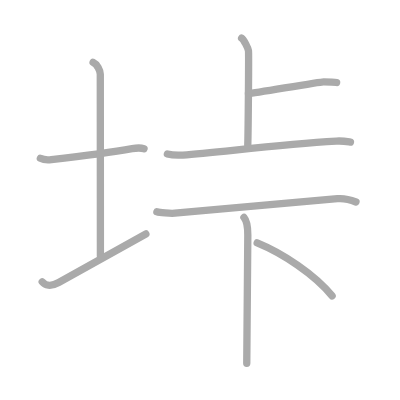
t = 0.00 s
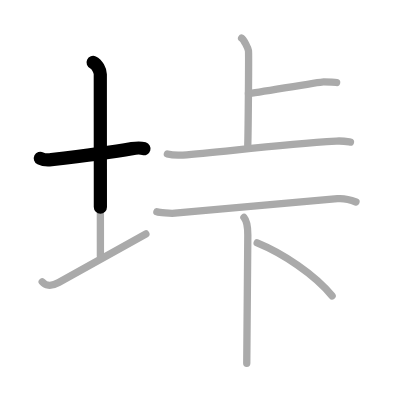
t = 1.75 s
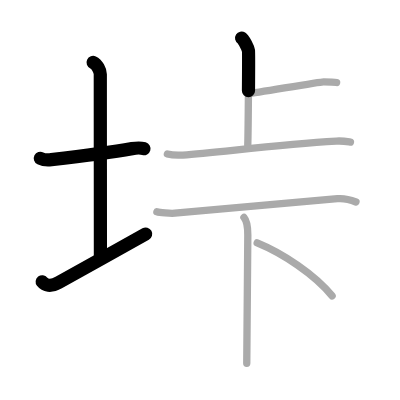
t = 3.50 s
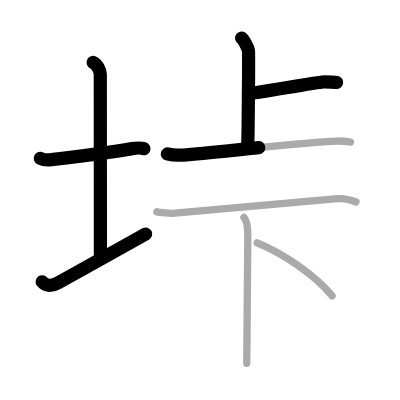
t = 5.50 s
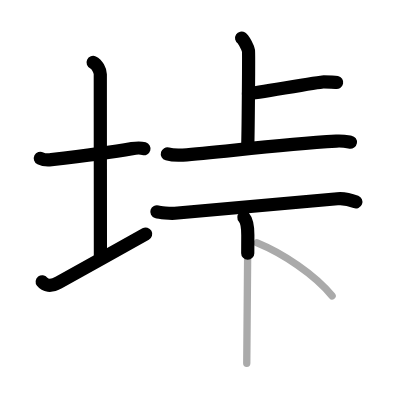
t = 7.25 s
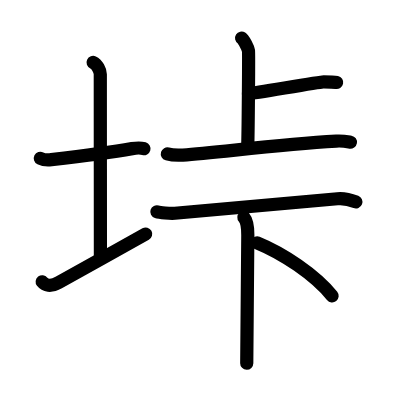
t = 9.00 s

The animated SVG that drew these frames (rendered in a browser with its animation timeline set to each time). Animation: 9 SMIL elements (animate=9); one cycle of 9.00 s.

<?xml version="1.0" standalone="no"?>
<!DOCTYPE svg PUBLIC "-//W3C//DTD SVG 1.1//EN"   "http://www.w3.org/Graphics/SVG/1.1/DTD/svg11.dtd">
<svg width="400px" height="400px"  version="1.1" xmlns="http://www.w3.org/2000/svg">
  <defs>
    <marker id="Triangle" viewBox="0 0 10 10" refX="0" refY="5" markerUnits="strokeWidth" markerWidth="3" style="stroke-opacity:0%;fill:#aaaaaa;" markerHeight="2" orient="auto">
      <path d="M 0 0 L 10 5 L 0 10 z" />
    </marker>
    
    <marker id="Arrow" viewBox="0 0 10 10" refX="5" refY="5" markerUnits="strokeWidth" markerWidth="1.8" style="stroke-opacity:0%;fill:#770000;" markerHeight="2" orient="auto">
      <path d="M 0 4 L 6 4 L 4 1 L 10 5 L 4 9 L 6 6 L 0 6 z" />
        <circle cx="5" cy="5" r="5" />
      </marker>
    
    <marker id="TriangleRed" viewBox="0 0 10 10" refX="0" refY="5" markerUnits="strokeWidth" markerWidth="3" style="stroke-opacity:0%;fill:#CC0000;" markerHeight="2" orient="auto">
      <path d="M 0 0 L 10 5 L 0 10 z" />
    </marker>
    
    <marker id="ArrowRed" viewBox="0 0 10 10" refX="5" refY="5" markerUnits="strokeWidth" markerWidth="1.8" style="stroke-opacity:0%;fill:#CC0000;" markerHeight="2" orient="auto">
      <path d="M 0 4 L 6 4 L 4 1 L 10 5 L 4 9 L 6 6 L 0 6 z" />
        <circle cx="5" cy="5" r="5" />
      </marker>
    
  </defs>
  
  <path style="fill:#ffffff; fill-opacity:100%; fill-rule:evenodd; stroke-width:0;" d="M 0 0 L 400px 0 L 400px 400px L 0 400px L 0 0" />

  <g transform="scale(3.6697247706422 3.6697247706422)">
<path style="fill:none; fill-opacity:0%; fill-rule:evenodd; stroke:#aaaaaa; stroke-opacity:100%; stroke-width: 1.5pt; stroke-linejoin:round; stroke-linecap:round;" d="M11 43.14c0.76 0.38 2.24 0.45 3 0.36c6.5-0.75 15-1.75 22-3c1.24-0.22 2.62-0.18 3.25 0.01"></path>
<path style="fill:none; fill-opacity:0%; fill-rule:evenodd; stroke:#aaaaaa; stroke-opacity:100%; stroke-width: 1.5pt; stroke-linejoin:round; stroke-linecap:round;" d="M25.37 17c1.09 0.5 1.96 2.23 1.96 3.25c0 7.25 0.03 38.75 0.03 49.5"></path>
<path style="fill:none; fill-opacity:0%; fill-rule:evenodd; stroke:#aaaaaa; stroke-opacity:100%; stroke-width: 1.5pt; stroke-linejoin:round; stroke-linecap:round;" d="M11.5 76.79c0.75 0.96 2.25 1.46 4.5 0.21c6.25-3.5 17.5-9.75 23.75-13.25"></path>
<path style="fill:none; fill-opacity:0%; fill-rule:evenodd; stroke:#aaaaaa; stroke-opacity:100%; stroke-width: 1.5pt; stroke-linejoin:round; stroke-linecap:round;" d="M65.84 10.38c0.57 0.36 1.76 2.72 1.87 3.44c0.11 0.73-0.07 21.21-0.19 25.75"></path>
<path style="fill:none; fill-opacity:0%; fill-rule:evenodd; stroke:#aaaaaa; stroke-opacity:100%; stroke-width: 1.5pt; stroke-linejoin:round; stroke-linecap:round;" d="M67.7 25.53c2.05-0.19 19.37-3.24 20.49-3.24s2.63 0 3.54 0.19"></path>
<path style="fill:none; fill-opacity:0%; fill-rule:evenodd; stroke:#aaaaaa; stroke-opacity:100%; stroke-width: 1.5pt; stroke-linejoin:round; stroke-linecap:round;" d="M45.61 41.94c1.1 0.31 3.12 0.38 4.21 0.31c9.56-0.66 25.39-2.84 41.83-3.81c1.83-0.11 2.93 0.14 3.85 0.3"></path>
<path style="fill:none; fill-opacity:0%; fill-rule:evenodd; stroke:#aaaaaa; stroke-opacity:100%; stroke-width: 1.5pt; stroke-linejoin:round; stroke-linecap:round;" d="M42.75 57.71c0.72 0.23 3.65 0.5 4.89 0.39c16.16-1.48 31.57-2.76 44.32-3.95c1.48-0.14 3.56 0.3 5.04 0.89"></path>
<path style="fill:none; fill-opacity:0%; fill-rule:evenodd; stroke:#aaaaaa; stroke-opacity:100%; stroke-width: 1.5pt; stroke-linejoin:round; stroke-linecap:round;" d="M66.47 59.25c0.93 1.07 1.06 2.8 1.06 4.8c0 10.53-0.29 21.7-0.29 34.95"></path>
<path style="fill:none; fill-opacity:0%; fill-rule:evenodd; stroke:#aaaaaa; stroke-opacity:100%; stroke-width: 1.5pt; stroke-linejoin:round; stroke-linecap:round;" d="M70.08 66.17C77 69 85.75 74.75 90.5 80.62"></path>

<path style="fill:none; fill-opacity:0%; fill-rule:evenodd; stroke:#000000; stroke-opacity:100%; stroke-width: 2.7pt; stroke-linejoin:round; stroke-linecap:round;" d="M11 43.14c0.76 0.38 2.24 0.45 3 0.36c6.5-0.75 15-1.75 22-3c1.24-0.22 2.62-0.18 3.25 0.01" pathLength="100" stroke-dashoffset="100" stroke-dasharray="100 105"><animate id="dashAnim1" attributeName="stroke-dashoffset" from="100" to="0" dur="1s" calcMode="linear" fill="freeze"/></path>
<path style="fill:none; fill-opacity:0%; fill-rule:evenodd; stroke:#000000; stroke-opacity:100%; stroke-width: 2.7pt; stroke-linejoin:round; stroke-linecap:round;" d="M25.37 17c1.09 0.5 1.96 2.23 1.96 3.25c0 7.25 0.03 38.75 0.03 49.5" pathLength="100" stroke-dashoffset="100" stroke-dasharray="100 105"><animate id="dashAnim2" attributeName="stroke-dashoffset" from="100" to="0" dur="1s" calcMode="linear" begin="dashAnim1.end" fill="freeze"/></path>
<path style="fill:none; fill-opacity:0%; fill-rule:evenodd; stroke:#000000; stroke-opacity:100%; stroke-width: 2.7pt; stroke-linejoin:round; stroke-linecap:round;" d="M11.5 76.79c0.75 0.96 2.25 1.46 4.5 0.21c6.25-3.5 17.5-9.75 23.75-13.25" pathLength="100" stroke-dashoffset="100" stroke-dasharray="100 105"><animate id="dashAnim3" attributeName="stroke-dashoffset" from="100" to="0" dur="1s" calcMode="linear" begin="dashAnim2.end" fill="freeze"/></path>
<path style="fill:none; fill-opacity:0%; fill-rule:evenodd; stroke:#000000; stroke-opacity:100%; stroke-width: 2.7pt; stroke-linejoin:round; stroke-linecap:round;" d="M65.84 10.38c0.57 0.36 1.76 2.72 1.87 3.44c0.11 0.73-0.07 21.21-0.19 25.75" pathLength="100" stroke-dashoffset="100" stroke-dasharray="100 105"><animate id="dashAnim4" attributeName="stroke-dashoffset" from="100" to="0" dur="1s" calcMode="linear" begin="dashAnim3.end" fill="freeze"/></path>
<path style="fill:none; fill-opacity:0%; fill-rule:evenodd; stroke:#000000; stroke-opacity:100%; stroke-width: 2.7pt; stroke-linejoin:round; stroke-linecap:round;" d="M67.7 25.53c2.05-0.19 19.37-3.24 20.49-3.24s2.63 0 3.54 0.19" pathLength="100" stroke-dashoffset="100" stroke-dasharray="100 105"><animate id="dashAnim5" attributeName="stroke-dashoffset" from="100" to="0" dur="1s" calcMode="linear" begin="dashAnim4.end" fill="freeze"/></path>
<path style="fill:none; fill-opacity:0%; fill-rule:evenodd; stroke:#000000; stroke-opacity:100%; stroke-width: 2.7pt; stroke-linejoin:round; stroke-linecap:round;" d="M45.61 41.94c1.1 0.31 3.12 0.38 4.21 0.31c9.56-0.66 25.39-2.84 41.83-3.81c1.83-0.11 2.93 0.14 3.85 0.3" pathLength="100" stroke-dashoffset="100" stroke-dasharray="100 105"><animate id="dashAnim6" attributeName="stroke-dashoffset" from="100" to="0" dur="1s" calcMode="linear" begin="dashAnim5.end" fill="freeze"/></path>
<path style="fill:none; fill-opacity:0%; fill-rule:evenodd; stroke:#000000; stroke-opacity:100%; stroke-width: 2.7pt; stroke-linejoin:round; stroke-linecap:round;" d="M42.75 57.71c0.72 0.23 3.65 0.5 4.89 0.39c16.16-1.48 31.57-2.76 44.32-3.95c1.48-0.14 3.56 0.3 5.04 0.89" pathLength="100" stroke-dashoffset="100" stroke-dasharray="100 105"><animate id="dashAnim7" attributeName="stroke-dashoffset" from="100" to="0" dur="1s" calcMode="linear" begin="dashAnim6.end" fill="freeze"/></path>
<path style="fill:none; fill-opacity:0%; fill-rule:evenodd; stroke:#000000; stroke-opacity:100%; stroke-width: 2.7pt; stroke-linejoin:round; stroke-linecap:round;" d="M66.47 59.25c0.93 1.07 1.06 2.8 1.06 4.8c0 10.53-0.29 21.7-0.29 34.95" pathLength="100" stroke-dashoffset="100" stroke-dasharray="100 105"><animate id="dashAnim8" attributeName="stroke-dashoffset" from="100" to="0" dur="1s" calcMode="linear" begin="dashAnim7.end" fill="freeze"/></path>
<path style="fill:none; fill-opacity:0%; fill-rule:evenodd; stroke:#000000; stroke-opacity:100%; stroke-width: 2.7pt; stroke-linejoin:round; stroke-linecap:round;" d="M70.08 66.17C77 69 85.75 74.75 90.5 80.62" pathLength="100" stroke-dashoffset="100" stroke-dasharray="100 105"><animate id="dashAnim9" attributeName="stroke-dashoffset" from="100" to="0" dur="1s" calcMode="linear" begin="dashAnim8.end" fill="freeze"/></path>

</g>

</svg>  
          
